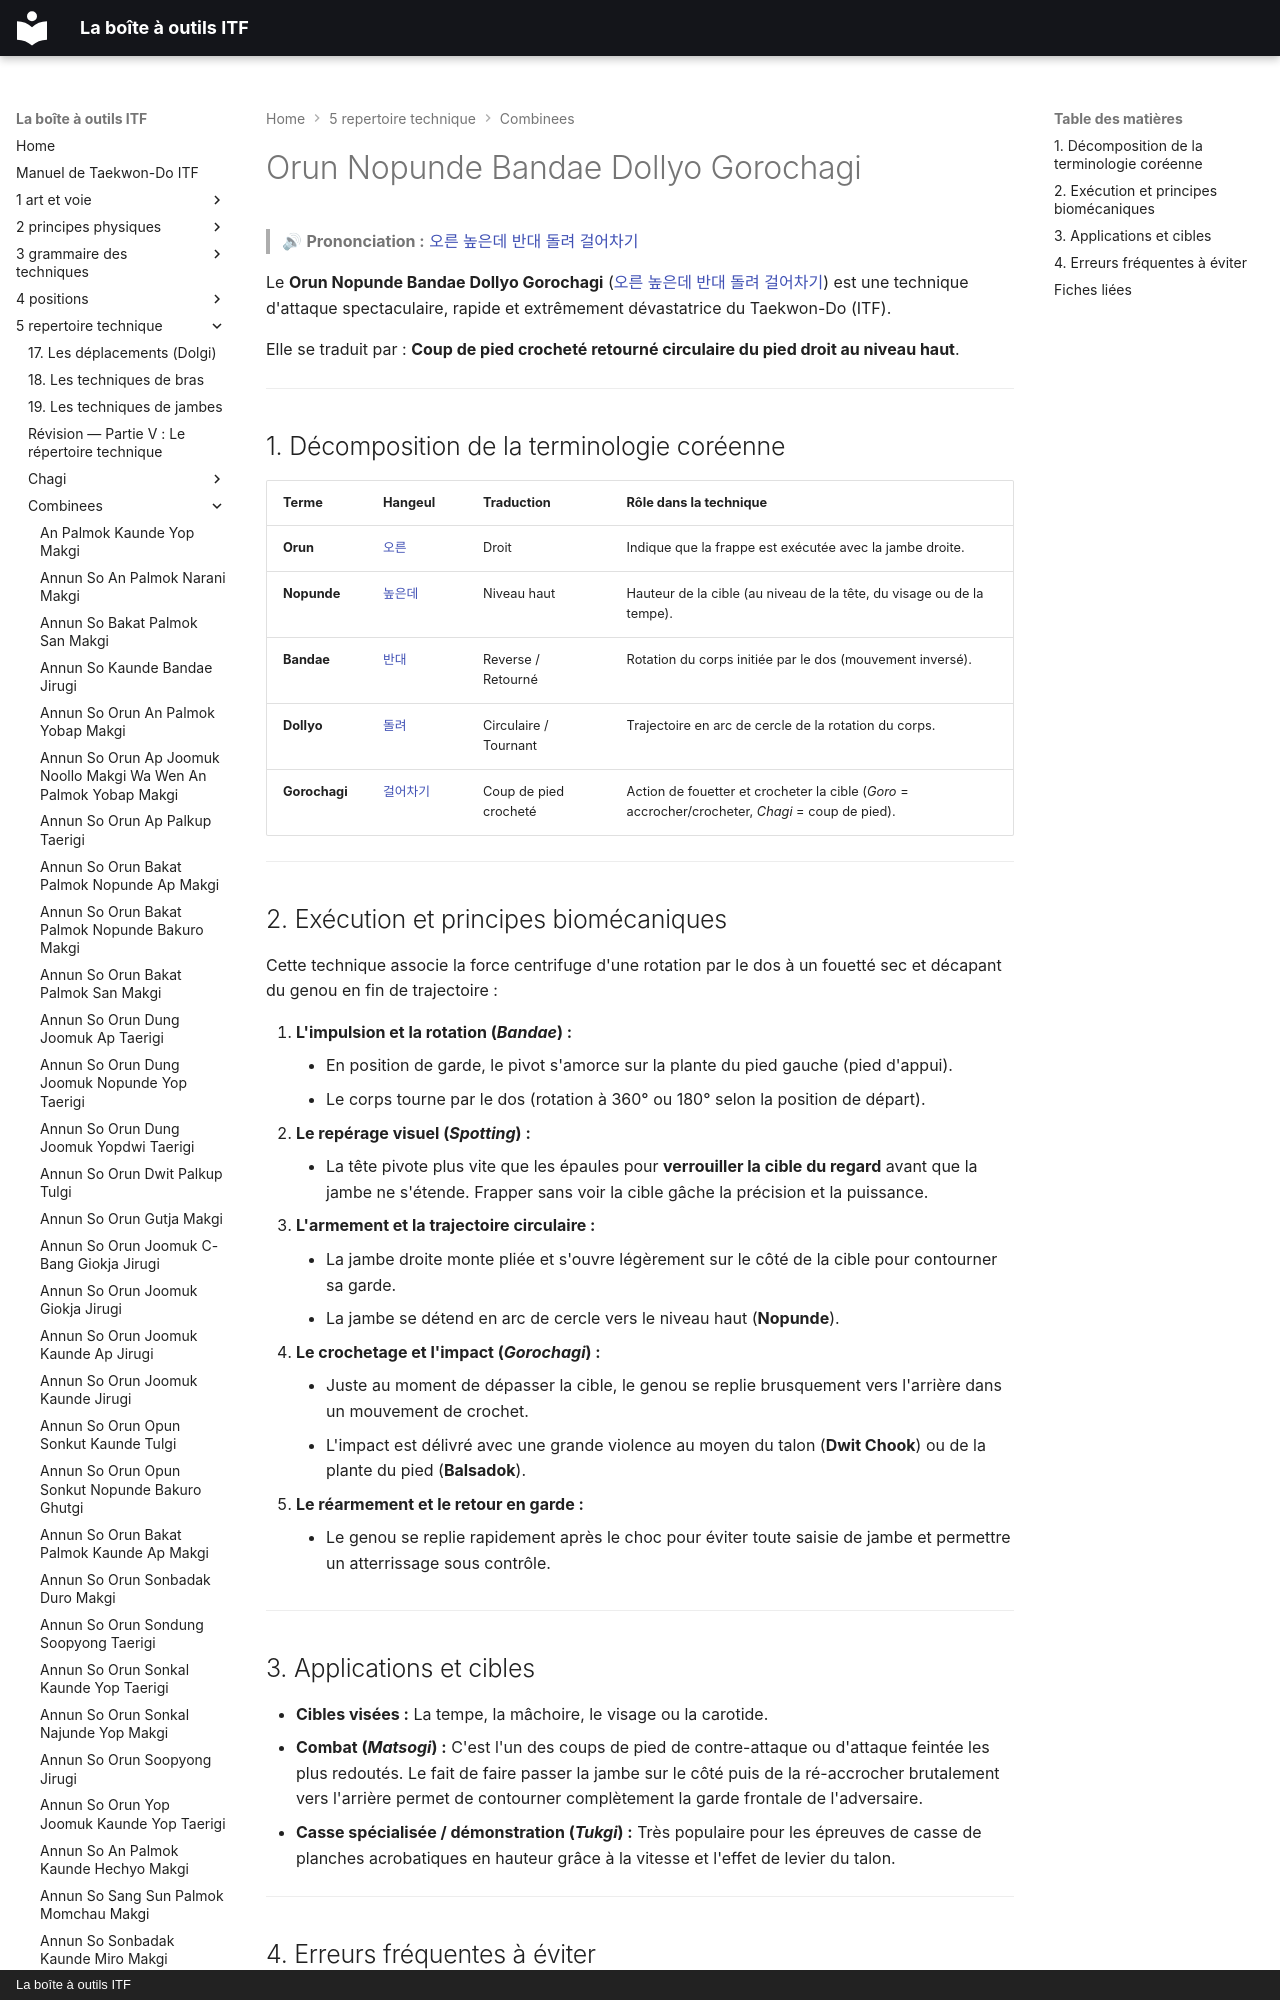

repository: yvmori1/La-boite-outils-ITF · page: 5-repertoire-technique/combinees/Orun-Nopunde-Bandae-Dollyo-Gorochagi/index.html · generator: mkdocs · copyright: La boîte à outils ITF

# Orun Nopunde Bandae Dollyo Gorochagi

> 🔊 **Prononciation :** [오른 높은데 반대 돌려 걸어차기](../../audio/Techniques/Orun-Nopunde-Bandae-Dollyo-Gorochagi.m4a)

Le **Orun Nopunde Bandae Dollyo Gorochagi** ([오른 높은데 반대 돌려 걸어차기](../../audio/Techniques/Orun-Nopunde-Bandae-Dollyo-Gorochagi.m4a)) est une technique d'attaque spectaculaire, rapide et extrêmement dévastatrice du Taekwon-Do (ITF).

Elle se traduit par : **Coup de pied crocheté retourné circulaire du pied droit au niveau haut**.

---
